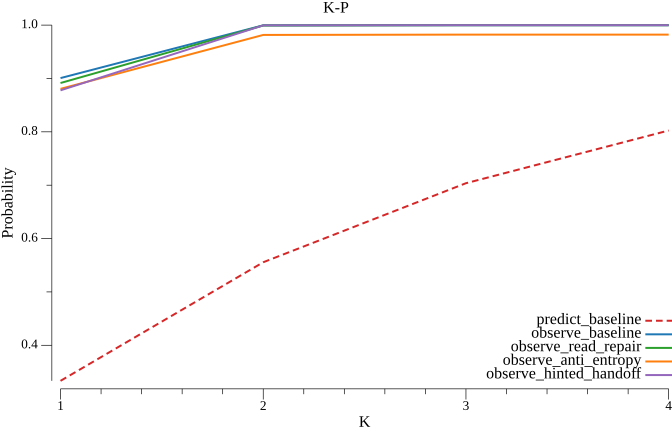

Values plotted in this chart, from the file beside it:
k, predict_baseline, observe_baseline, observe_read_repair, observe_anti_entropy, observe_hinted_handoff
1, 0.3333, 0.9007, 0.8915, 0.8805, 0.8777
2, 0.5556, 0.9996, 0.9992, 0.9816, 0.9995
3, 0.7037, 0.9999, 0.9998, 0.9822, 0.9998
4, 0.8025, 0.9999, 0.9998, 0.9822, 0.9998
